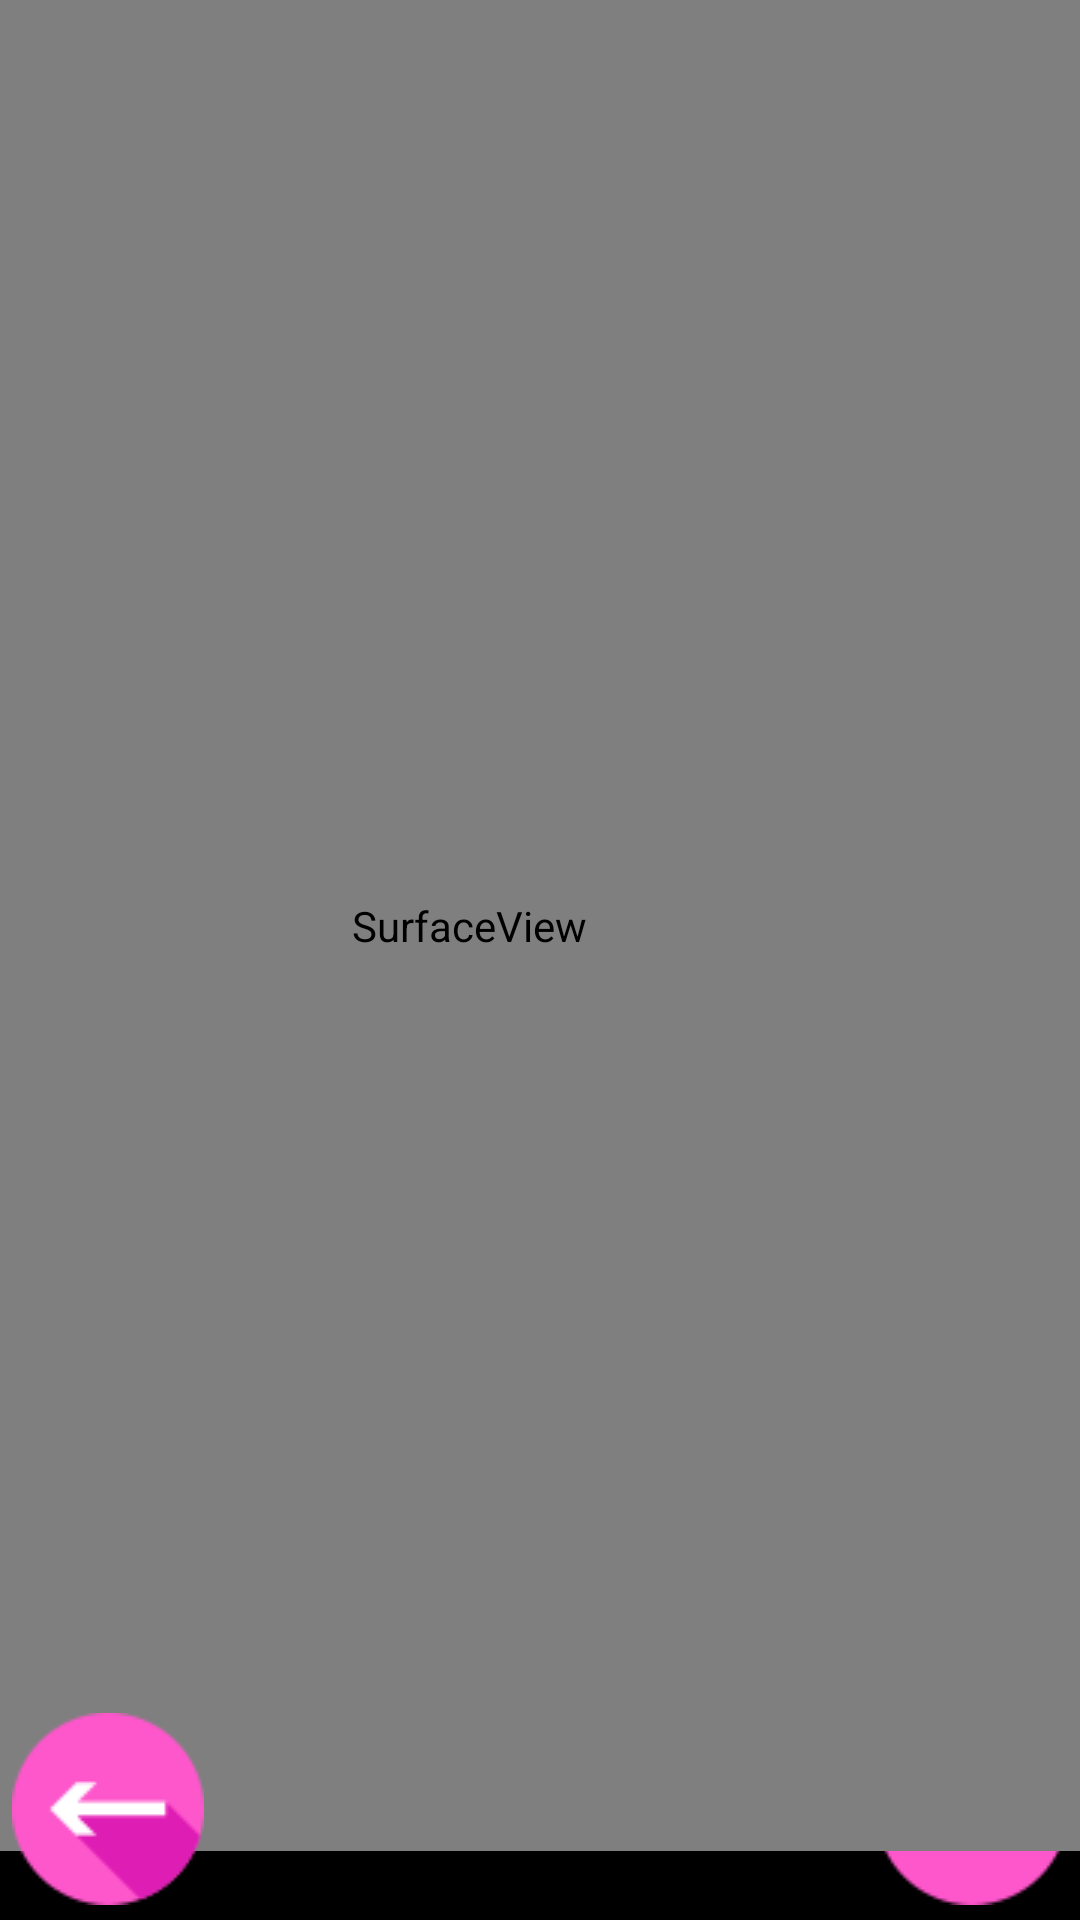

Android layout source for this screen:
<!-- AndroidManifest.xml: application theme Theme.ModeleVirtuel -->
<!-- res/layout/activity_visualisation.xml -->
<?xml version="1.0" encoding="utf-8"?>
<androidx.constraintlayout.widget.ConstraintLayout
        xmlns:android="http://schemas.android.com/apk/res/android"
        xmlns:tools="http://schemas.android.com/tools"
        xmlns:app="http://schemas.android.com/apk/res-auto"
        android:layout_width="match_parent"
        android:layout_height="match_parent"
        android:background="#000000"
        tools:context=".VisualisationActivity">

    <ImageView
            android:layout_width="408dp"
            android:layout_height="617dp" app:srcCompat="@drawable/piece2" android:id="@+id/photo_mur_visu"
            app:layout_constraintStart_toStartOf="parent"
            app:layout_constraintEnd_toEndOf="parent"
            tools:ignore="MissingConstraints"
            app:layout_constraintHorizontal_bias="0.0" app:layout_constraintTop_toTopOf="parent"/>
    <ImageButton
            android:background="#00FFFFFF"
            android:layout_width="72dp"
            android:onClick="droite"
            android:layout_height="74dp" app:srcCompat="@drawable/fleched" android:id="@+id/droite"
            app:layout_constraintBottom_toBottomOf="parent" app:layout_constraintEnd_toEndOf="parent"
            tools:ignore="OnClick"/>
    <SurfaceView
            android:layout_width="408dp"
            android:layout_height="617dp"
            android:id="@+id/surfaceView_visu"
            app:layout_constraintEnd_toEndOf="parent"
            app:layout_constraintStart_toStartOf="@+id/photo_mur_visu" app:layout_constraintHorizontal_bias="1.0"
            tools:ignore="MissingConstraints" app:layout_constraintTop_toTopOf="parent"/>
    <ImageButton

            android:background="#00FFFFFF"
            android:layout_width="72dp"
            android:onClick="gauche"
            android:layout_height="74dp" app:srcCompat="@drawable/flecheg" android:id="@+id/gauche"
            app:layout_constraintStart_toStartOf="parent" app:layout_constraintBottom_toBottomOf="parent"
            tools:ignore="OnClick"/>
    <TextView
            android:layout_width="wrap_content"
            android:textColor="#FFFFFF"
            android:layout_height="wrap_content" android:id="@+id/loca"
            app:layout_constraintStart_toStartOf="parent" app:layout_constraintTop_toTopOf="parent"
    />
    <TextView
            android:layout_width="wrap_content"
            android:textColor="#FFFFFF"
            android:layout_height="wrap_content" android:id="@+id/temp"

            tools:ignore="MissingConstraints"
            app:layout_constraintTop_toTopOf="parent"
            app:layout_constraintEnd_toEndOf="parent"/>

</androidx.constraintlayout.widget.ConstraintLayout>
<!-- resources referenced by this layout -->
<resources>
  <!-- drawable fleched: png bitmap (drawable, 1837 bytes) -->
  <!-- drawable flecheg: png bitmap (drawable, 1892 bytes) -->
  <!-- drawable piece2: png bitmap (drawable, 430476 bytes) -->
  <style name="Theme.ModeleVirtuel" parent="Theme.MaterialComponents.DayNight.DarkActionBar">
          
          <item name="colorPrimary">@color/purple_500</item>
          <item name="colorPrimaryVariant">@color/purple_700</item>
          <item name="colorOnPrimary">@color/white</item>
          
          <item name="colorSecondary">@color/teal_200</item>
          <item name="colorSecondaryVariant">@color/teal_700</item>
          <item name="colorOnSecondary">@color/black</item>
          
          <item name="android:statusBarColor" tools:targetApi="l">?attr/colorPrimaryVariant</item>
          
  
  
      </style>
  <color name="purple_500">#D81149</color>
  <color name="purple_700">#FF3700B3</color>
  <color name="white">#FFFFFFFF</color>
  <color name="teal_200">#FF03DAC5</color>
  <color name="teal_700">#FF018786</color>
  <color name="black">#FF000000</color>
</resources>
